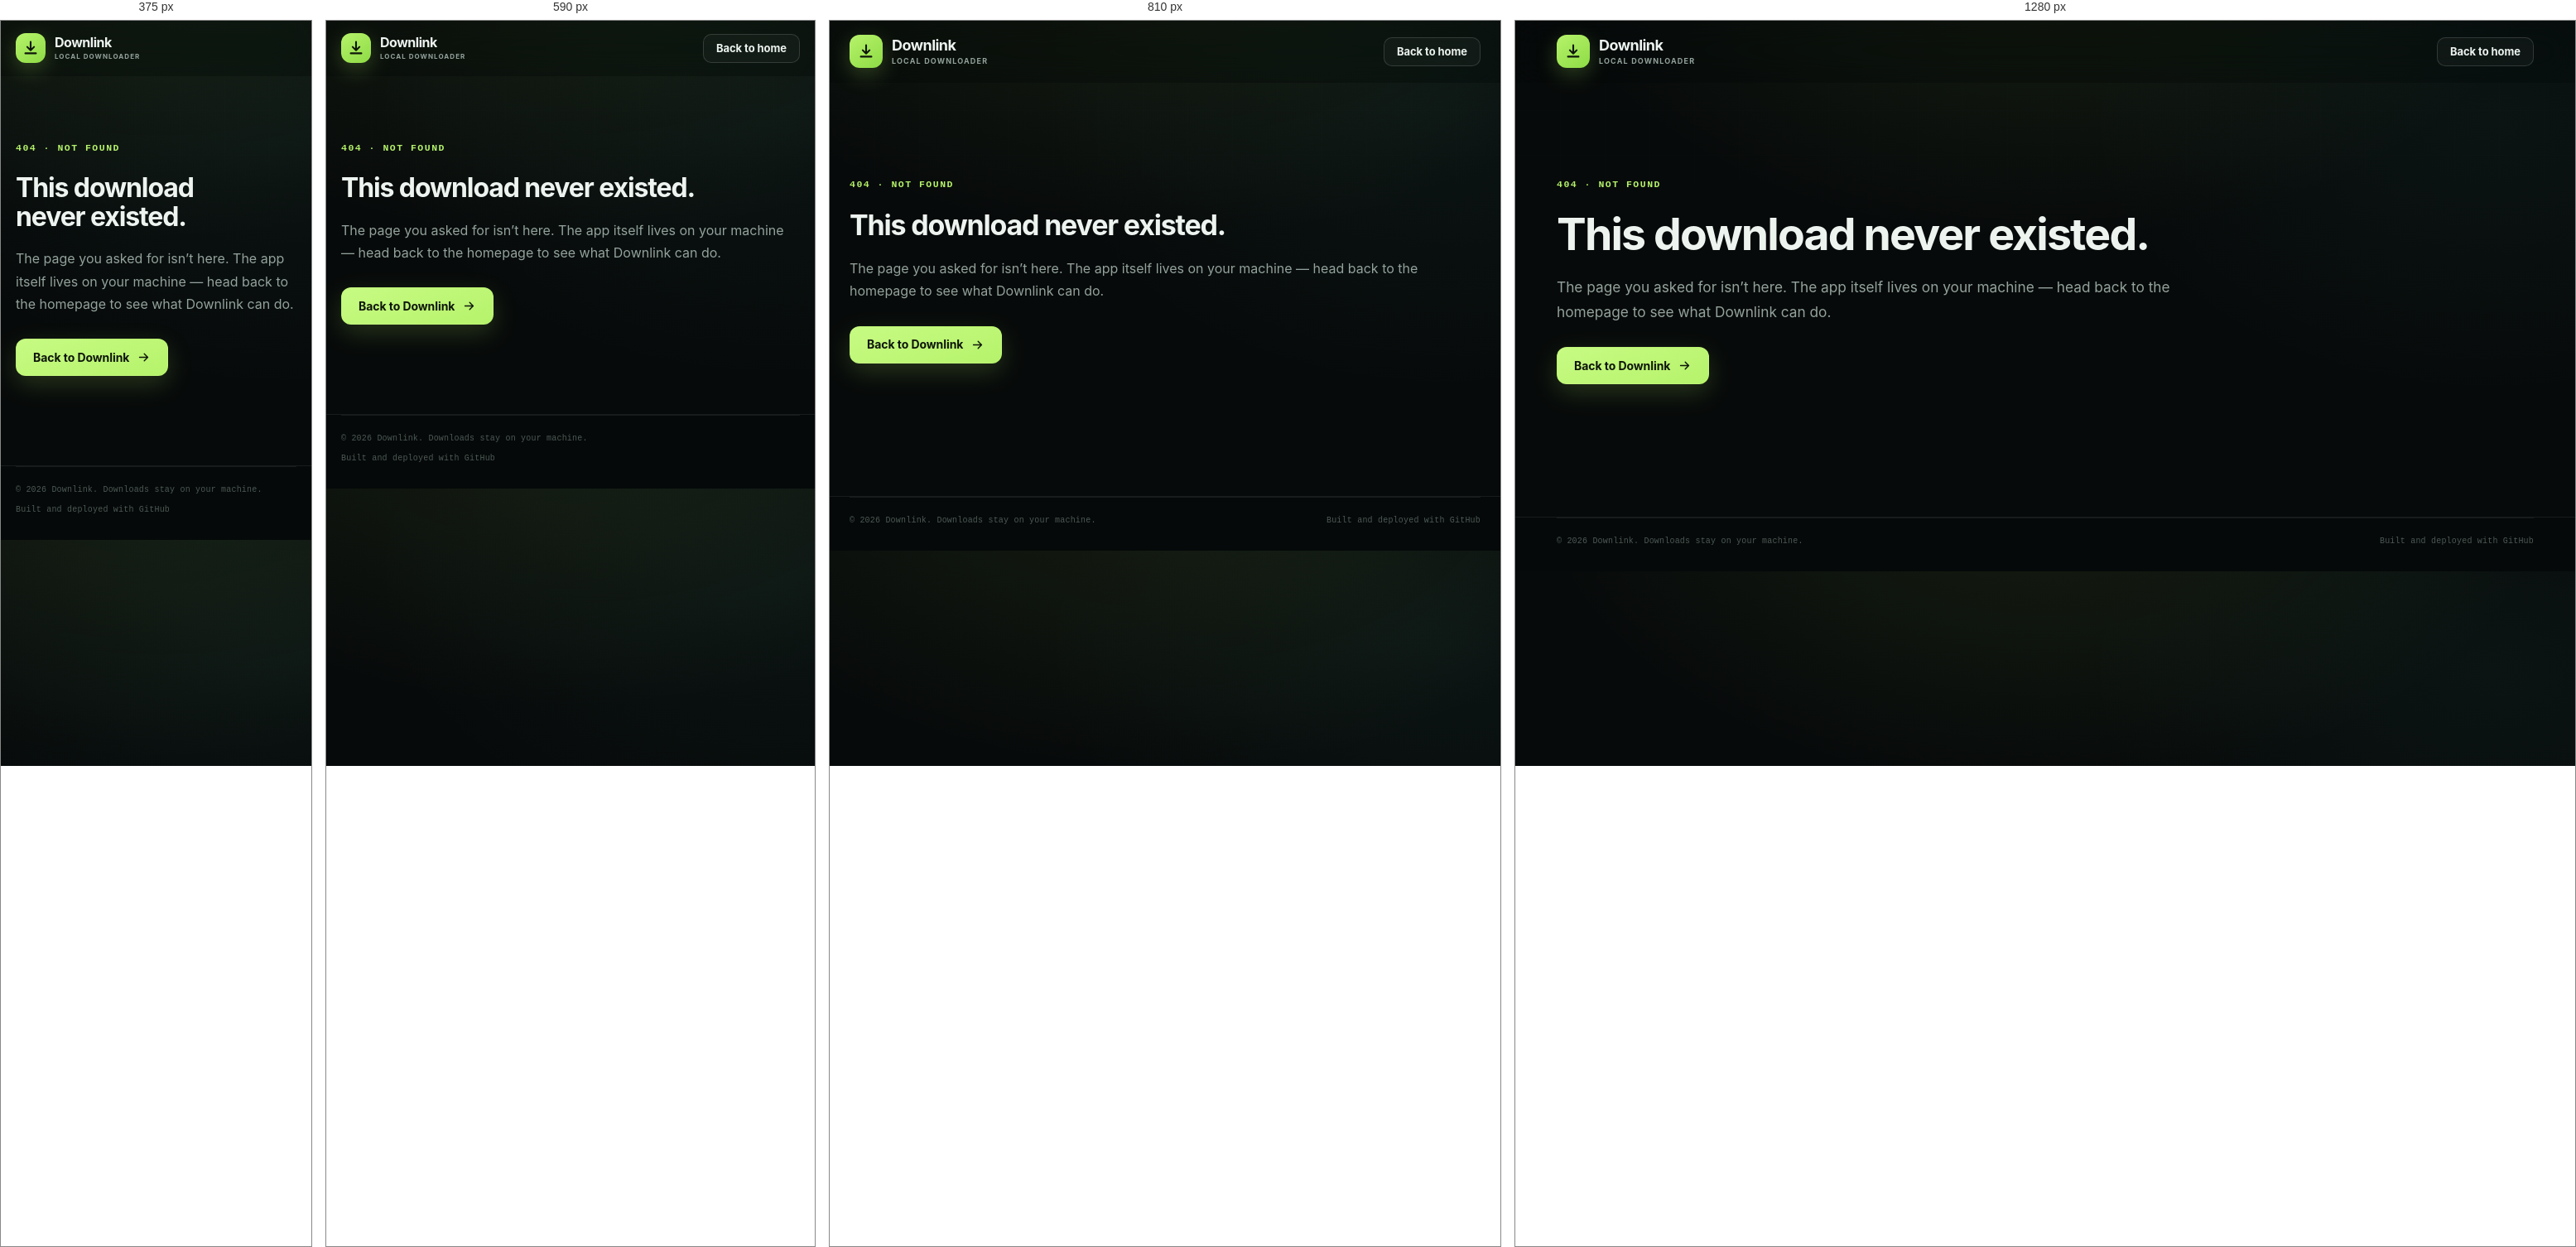
Rendered at 375 px, 590 px, 810 px and 1280 px, left to right.

<!-- file: 404.html -->
<!doctype html>
<html lang="en">
  <head>
    <meta charset="utf-8" />
    <meta name="viewport" content="width=device-width, initial-scale=1" />
    <title>Page not found — Downlink</title>
    <meta name="robots" content="noindex" />
    <meta name="theme-color" content="#070a0a" />
    <link rel="icon" href="./assets/favicon.svg" type="image/svg+xml" />
    <link rel="stylesheet" href="./styles.css" />
  </head>
  <body>
    <header class="site-header">
      <div class="container header-inner">
        <a class="brand" href="./" aria-label="Downlink home">
          <span class="brand-mark" aria-hidden="true">
            <svg viewBox="0 0 24 24" fill="none" stroke="currentColor" stroke-width="2.3" stroke-linecap="round" stroke-linejoin="round">
              <path d="M12 4v11m0 0 4.5-4.5M12 15l-4.5-4.5M5 19h14" />
            </svg>
          </span>
          <span class="brand-copy"><strong>Downlink</strong><small>local downloader</small></span>
        </a>
        <a class="button button-ghost button-small" href="./">Back to home</a>
      </div>
    </header>

    <main class="section">
      <div class="container">
        <div class="section-head">
          <p class="eyebrow">404 · not found</p>
          <h2>This download never existed.</h2>
          <p class="lede">
            The page you asked for isn’t here. The app itself lives on your machine —
            head back to the homepage to see what Downlink can do.
          </p>
          <p style="margin-top: 28px">
            <a class="button button-lime" href="./">
              Back to Downlink
              <svg viewBox="0 0 24 24" aria-hidden="true" class="icon"><path d="M5 12h14m-6-6 6 6-6 6" /></svg>
            </a>
          </p>
        </div>
      </div>
    </main>

    <footer class="site-footer">
      <div class="container footer-bottom">
        <p>© <span data-year>2026</span> Downlink. Downloads stay on your machine.</p>
        <p class="footer-meta"><span>Built and deployed with GitHub</span></p>
      </div>
    </footer>
    <script src="./app.js" defer></script>
  </body>
</html>


/* @media block from styles.css */
@media (max-width: 1180px) {
  .float-chip-left {
    left: -26px;
  }

  .float-chip-right {
    right: -20px;
  }
}

/* @media block from styles.css */
@media (max-width: 1080px) {
  .features-grid {
    grid-template-columns: repeat(2, 1fr);
  }

  .split {
    gap: 48px;
  }

  .privacy-panel {
    gap: 40px;
    padding: 40px;
  }

  .float-chip {
    display: none;
  }
}

/* @media block from styles.css */
@media (max-width: 900px) {
  .site-nav {
    position: absolute;
    top: calc(100% + 1px);
    right: 0;
    left: 0;
    display: none;
    flex-direction: column;
    gap: 0;
    margin: 0;
    padding: 10px 24px 18px;
    border-bottom: 1px solid var(--line);
    background: #080c0b;
    backdrop-filter: blur(20px);
  }

  .site-nav.is-open {
    display: flex;
  }

  .site-nav a {
    width: 100%;
    padding: 13px 0;
    border-bottom: 1px solid var(--line);
    font-size: 15px;
  }

  .site-nav a:last-child {
    border-bottom: 0;
  }

  .site-nav a::after {
    display: none;
  }

  .menu-toggle {
    display: block;
  }

  .header-github span {
    display: none;
  }

  .header-github {
    padding: 10px 12px;
  }

  .split,
  .quickstart-grid,
  .privacy-panel {
    grid-template-columns: 1fr;
  }

  .split-reverse .split-copy,
  .split-reverse .split-visual {
    order: initial;
  }

  .split-visual {
    max-width: 680px;
  }

  .privacy-copy h2 {
    max-width: none;
  }

  .quickstart-aside {
    display: grid;
    grid-template-columns: 1fr 1fr;
    gap: 14px;
  }

  .aside-card + .aside-card {
    margin-top: 0;
  }

  .cta-panel {
    flex-direction: column;
    align-items: flex-start;
    padding: 38px;
  }
}

/* @media block from styles.css */
@media (max-width: 720px) {
  html {
    scroll-padding-top: 84px;
  }

  .container {
    width: min(calc(100% - 36px), var(--container));
  }

  .header-inner {
    min-height: 66px;
  }

  .brand-copy strong {
    font-size: 16px;
  }

  .brand-copy small {
    font-size: 8px;
  }

  .brand-mark {
    width: 36px;
    height: 36px;
  }

  .hero {
    padding-top: 60px;
  }

  .eyebrow-extra {
    display: none;
  }

  .hero h1 {
    font-size: clamp(2.45rem, 11vw, 3.8rem);
  }

  .hero-lede {
    font-size: 0.98rem;
  }

  .hero-meta {
    margin-bottom: 42px;
    gap: 6px 12px;
    font-size: 10px;
  }

  .showcase-bar {
    flex-direction: column;
    align-items: stretch;
  }

  .shot-tabs {
    justify-content: flex-start;
  }

  .live-chip {
    align-self: flex-start;
  }

  .shot-tab {
    padding: 7px 10px;
    font-size: 11.5px;
  }

  .browser-chrome {
    height: 34px;
  }

  .chrome-note {
    display: none;
  }

  .address {
    max-width: 190px;
  }

  .shot-caption {
    font-size: 11.5px;
  }

  .stat-band {
    margin-top: 48px;
  }

  .stat-grid {
    grid-template-columns: 1fr 1fr;
  }

  .stat {
    padding: 22px 18px;
  }

  .stat:nth-child(3) {
    border-left: 0;
  }

  .stat:nth-child(-n + 2) {
    border-bottom: 1px solid var(--line);
  }

  .section {
    padding: 72px 0;
  }

  .section-head {
    margin-bottom: 36px;
  }

  .features-grid {
    grid-template-columns: 1fr;
  }

  .feature-card {
    padding: 22px 20px;
  }

  .terminal pre {
    padding: 20px 18px;
    font-size: 11px;
  }

  .privacy-panel {
    padding: 28px 22px;
  }

  .privacy-grid {
    grid-template-columns: 1fr;
  }

  .quickstart-aside {
    grid-template-columns: 1fr;
  }

  .parsed-grid {
    grid-template-columns: 1fr;
  }

  .parsed-grid > div {
    border-top: 1px solid var(--line);
  }

  .parsed-grid > div:nth-child(-n + 2) {
    border-top: 0;
  }

  .parsed-grid > div:nth-child(2) {
    border-top: 1px solid var(--line);
  }

  .parsed-grid > div:nth-child(odd) {
    border-right: 0;
  }

  .faq-list summary {
    font-size: 14px;
  }

  .faq-list details p {
    padding-right: 0;
  }

  .cta-section {
    padding-bottom: 72px;
  }

  .cta-panel {
    padding: 30px 24px;
  }

  .footer-inner {
    flex-direction: column;
    gap: 26px;
  }

  .footer-bottom {
    flex-direction: column;
    align-items: flex-start;
    gap: 8px;
  }

  .footer-meta {
    flex-wrap: wrap;
  }
}

/* @media block from styles.css */
@media (max-width: 460px) {
  .button-small {
    display: none;
  }

  .hero-actions .button {
    width: 100%;
  }

  .shot-tabs {
    width: 100%;
  }

  .shot-tab {
    flex: 1 1 auto;
    justify-content: center;
  }

  .shot-tab .icon {
    display: none;
  }

  .hero-meta li:nth-child(n + 4) {
    display: none;
  }

  .terminal pre {
    font-size: 10px;
  }
}